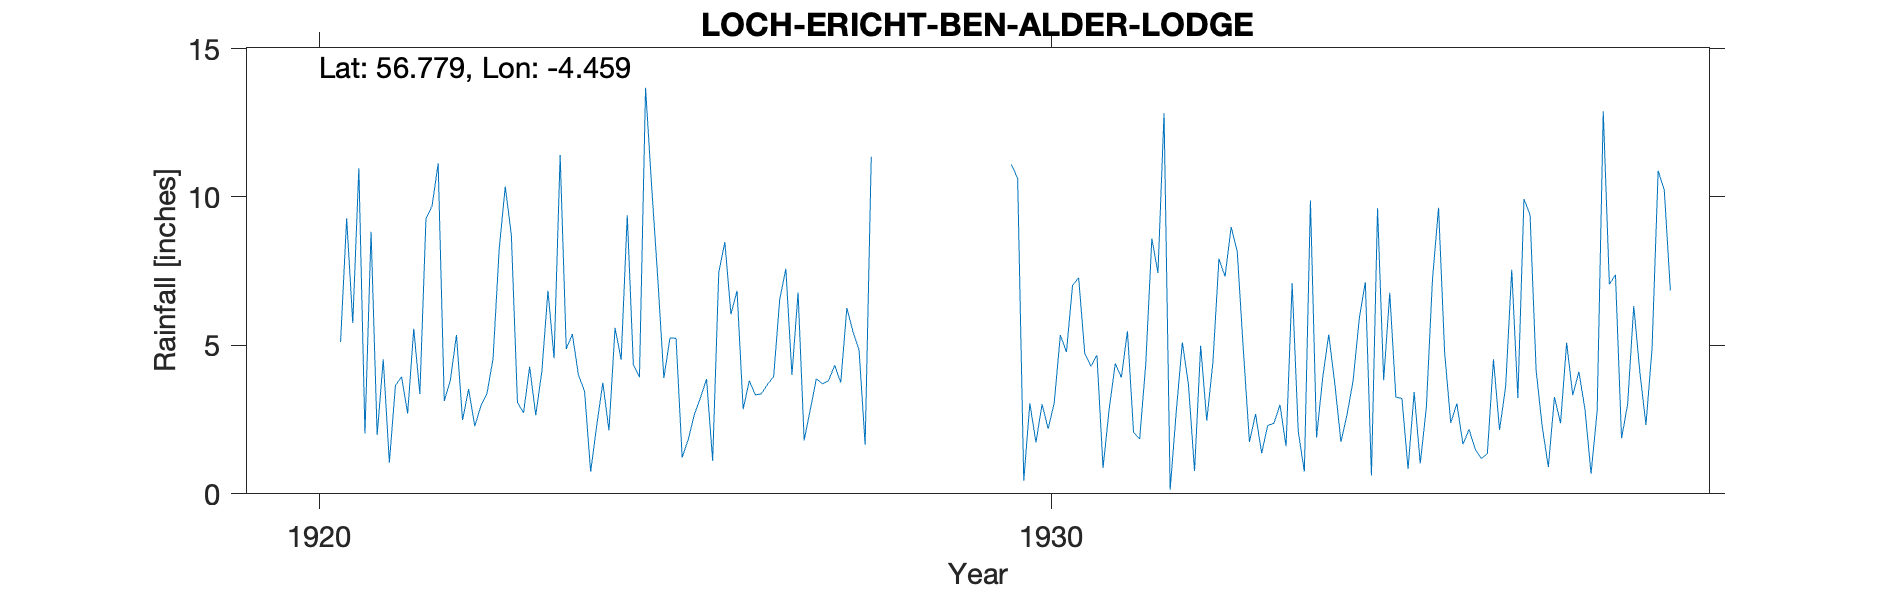

The file beside this chart, header and first rows:
LOCH ERICHT BEN ALDER LODGE, , , , , , , , , , , , , , , , , , , , , 
Grid ref, NN 49874 67984, Long, -4.459, Lat, 56.78, Elevation, 1175, ft, , , , , , , , , , , , , 
Station no, 5690, , , , , , , , , , , , , , , , , , , , 
, 1920, 1921, 1922, 1923, 1924, 1925, 1926, 1927, 1928, 1929, 1930, 1931, 1932, 1933, 1934, 1935, 1936, 1937, 1938, 1939, 1940
January, , 10.97, 9.7, 10.35, 4, 10.35, 8.48, 6.78, 11.35, , 10.62, 4.3, 12.82, 8.16, 9.88, 3.83, 3.04, 9.4, 12.89, , 
February, , 2.03, 11.13, 8.72, 3.46, 7.27, 6.05, 1.8, , , 0.44, 4.67, 0.14, 4.84, 1.9, 6.77, 1.67, 4.14, 7.06, , 
March, , 8.83, 3.13, 3.08, 0.74, 3.9, 6.84, 2.83, , , 3.05, 0.87, 2.77, 1.75, 3.9, 3.26, 2.17, 2.26, 7.38, , 
April, , 1.98, 3.82, 2.73, 2.31, 5.25, 2.85, 3.88, , , 1.73, 2.85, 5.1, 2.69, 5.37, 3.21, 1.51, 0.9, 1.87, , 
May, , 4.53, 5.35, 4.28, 3.74, 5.24, 3.81, 3.7, , , 3.02, 4.39, 3.68, 1.37, 3.69, 0.84, 1.19, 3.26, 3.02, , 
June, , 1.05, 2.49, 2.65, 2.13, 1.22, 3.33, 3.81, , , 2.19, 3.92, 0.77, 2.31, 1.75, 3.43, 1.35, 2.38, 6.33, , 
July, , 3.65, 3.53, 4.12, 5.59, 1.83, 3.37, 4.33, , , 3.07, 5.48, 4.99, 2.37, 2.67, 1.02, 4.53, 5.09, 4.1, , 
August, , 3.94, 2.28, 6.84, 4.52, 2.67, 3.69, 3.75, , , 5.35, 2.07, 2.46, 3, 3.82, 2.91, 2.15, 3.32, 2.32, , 
September, , 2.71, 2.96, 4.57, 9.38, 3.24, 3.95, 6.26, , , 4.78, 1.85, 4.41, 1.6, 5.9, 7.21, 3.62, 4.11, 4.9, , 
October, 5.11, 5.56, 3.38, 11.41, 4.34, 3.87, 6.56, 5.47, , , 7.02, 4.37, 7.92, 7.09, 7.13, 9.64, 7.55, 2.86, 10.88, , 
November, 9.28, 3.36, 4.55, 4.88, 3.93, 1.11, 7.58, 4.85, , , 7.28, 8.6, 7.32, 2.1, 0.62, 4.75, 3.23, 0.68, 10.24, , 
December, 5.75, 9.26, 8.23, 5.38, 13.68, 7.45, 4, 1.65, , 11.09, 4.73, 7.44, 8.99, 0.75, 9.62, 2.39, 9.93, 2.79, 6.85, , 
Total, , 57.87, 60.55, 69.01, 57.82, 53.4, 60.51, 49.11, , , 53.28, 50.81, 61.37, 38.03, 56.25, 49.26, 41.94, 41.19, 77.84, , 
BR 1922 P Ja Feb adj for snow, , , , , , , , , , , , , , , , , , , , , 
Station no, 5690, , , , , , , , , , , , , , , , , , , , 
Midas, , , , , , , , , , , , , , , , , , , , , 
Hyd Stn, , , , , , , , , , , , , , , , , , , , , 
